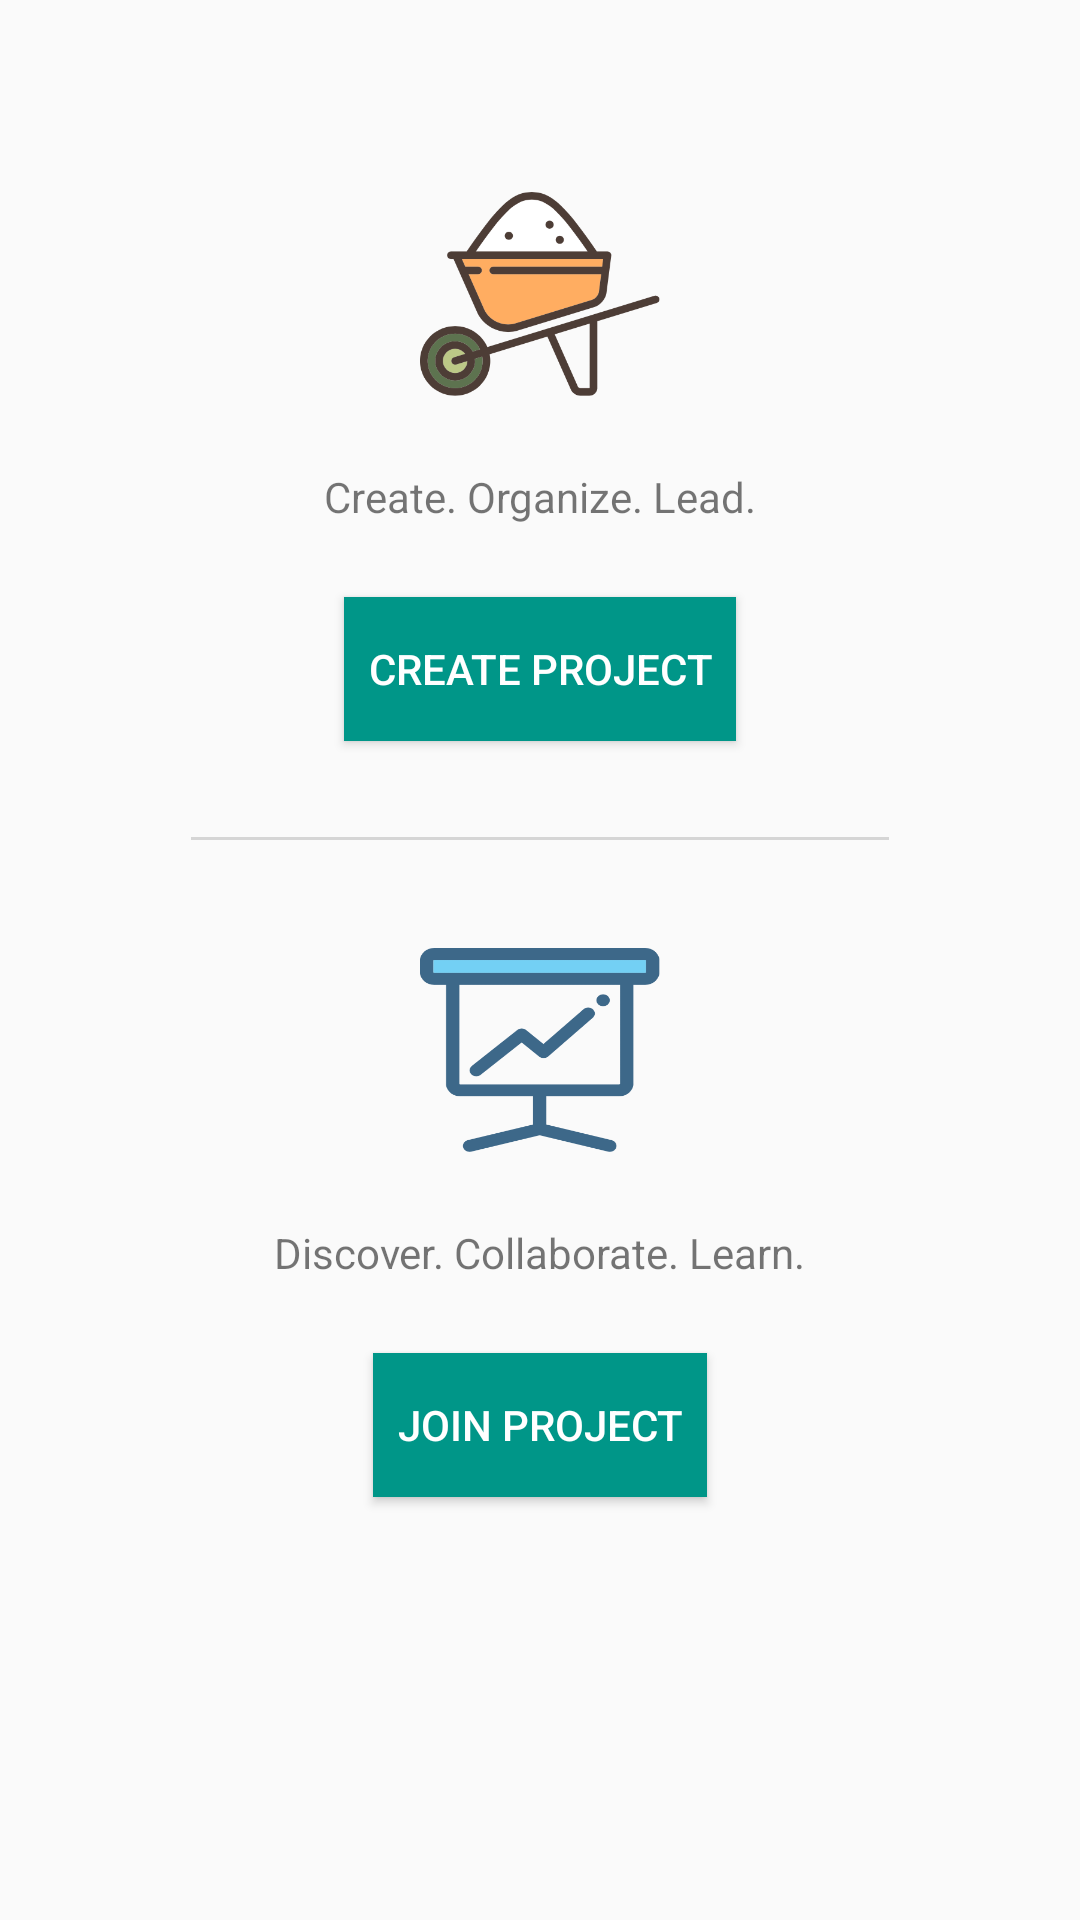

The Android layout XML behind this screen, and the referenced resources:
<!-- AndroidManifest.xml: application theme AppTheme -->
<!-- res/layout/activity_project.xml -->
<?xml version="1.0" encoding="utf-8"?>
<RelativeLayout xmlns:android="http://schemas.android.com/apk/res/android"
    xmlns:tools="http://schemas.android.com/tools"
    android:layout_width="match_parent"
    android:layout_height="match_parent"
    android:paddingBottom="@dimen/activity_vertical_margin"
    android:paddingLeft="@dimen/activity_horizontal_margin"
    android:paddingRight="@dimen/activity_horizontal_margin"
    android:paddingTop="@dimen/activity_vertical_margin"
    tools:context="com.asadmansoor.werise.Project">

    <ImageView
        android:layout_width="80dp"
        android:layout_height="68dp"
        android:background="@drawable/create"
        android:id="@+id/create_pic"
        android:layout_centerHorizontal="true"
        android:layout_marginTop="64dp" />

    <TextView
        android:layout_width="wrap_content"
        android:layout_height="wrap_content"
        android:id="@+id/create_tv"
        android:text="@string/create_project_title"
        android:layout_centerHorizontal="true"
        android:layout_below="@id/create_pic"
        android:layout_marginTop="24dp"
        />

    <Button
        android:layout_width="wrap_content"
        android:layout_height="wrap_content"
        android:id="@+id/create_project"
        android:text="@string/create_project_btn"
        android:paddingLeft="8dp"
        android:paddingRight="8dp"
        android:textColor="@color/colorWhite"
        android:background="@color/colorPrimary"
        android:layout_below="@id/create_tv"
        android:layout_centerHorizontal="true"
        android:layout_marginTop="24dp" />

    <View
        android:layout_width="match_parent"
        android:layout_height="1dp"
        android:layout_marginRight="64dp"
        android:layout_marginLeft="64dp"
        android:id="@+id/line"
        android:layout_below="@id/create_project"
        android:layout_marginTop="32dp"
        android:background="#CCCCCCCC"
        ></View>

    <ImageView
        android:layout_width="80dp"
        android:layout_height="68dp"
        android:id="@+id/view_pic"
        android:background="@drawable/view"
        android:layout_centerHorizontal="true"
        android:layout_marginTop="36dp"
        android:layout_below="@id/line" />

    <TextView
        android:layout_width="wrap_content"
        android:layout_height="wrap_content"
        android:id="@+id/view_tv"
        android:text="@string/join_project_title"
        android:layout_centerHorizontal="true"
        android:layout_below="@id/view_pic"
        android:layout_marginTop="24dp" />

    <Button
        android:layout_width="wrap_content"
        android:layout_height="wrap_content"
        android:id="@+id/view_project"
        android:text="@string/join_project_btn"
        android:paddingLeft="8dp"
        android:paddingRight="8dp"
        android:textColor="@color/colorWhite"
        android:background="@color/colorPrimary"
        android:layout_below="@id/view_tv"
        android:layout_centerHorizontal="true"
        android:layout_marginTop="24dp" />


</RelativeLayout>
<!-- resources referenced by this layout -->
<resources>
  <color name="colorPrimary">#009688</color>
  <color name="colorWhite">#FFFFFF</color>
  <!-- drawable create: png bitmap (drawable, 30357 bytes) -->
  <!-- drawable view: png bitmap (drawable, 15234 bytes) -->
  <string name="create_project_btn">CREATE PROJECT</string>
  <string name="create_project_title">Create. Organize. Lead.</string>
  <string name="join_project_btn">JOIN PROJECT</string>
  <string name="join_project_title">Discover. Collaborate. Learn.</string>
  <style name="AppTheme" parent="Theme.AppCompat.Light.DarkActionBar">
          
          <item name="colorPrimary">@color/colorPrimary</item>
          <item name="colorPrimaryDark">@color/colorPrimaryDark</item>
          <item name="colorAccent">@color/colorAccent</item>
      </style>
  <color name="colorPrimaryDark">#00796B</color>
  <color name="colorAccent">#64FFDA</color>
</resources>
